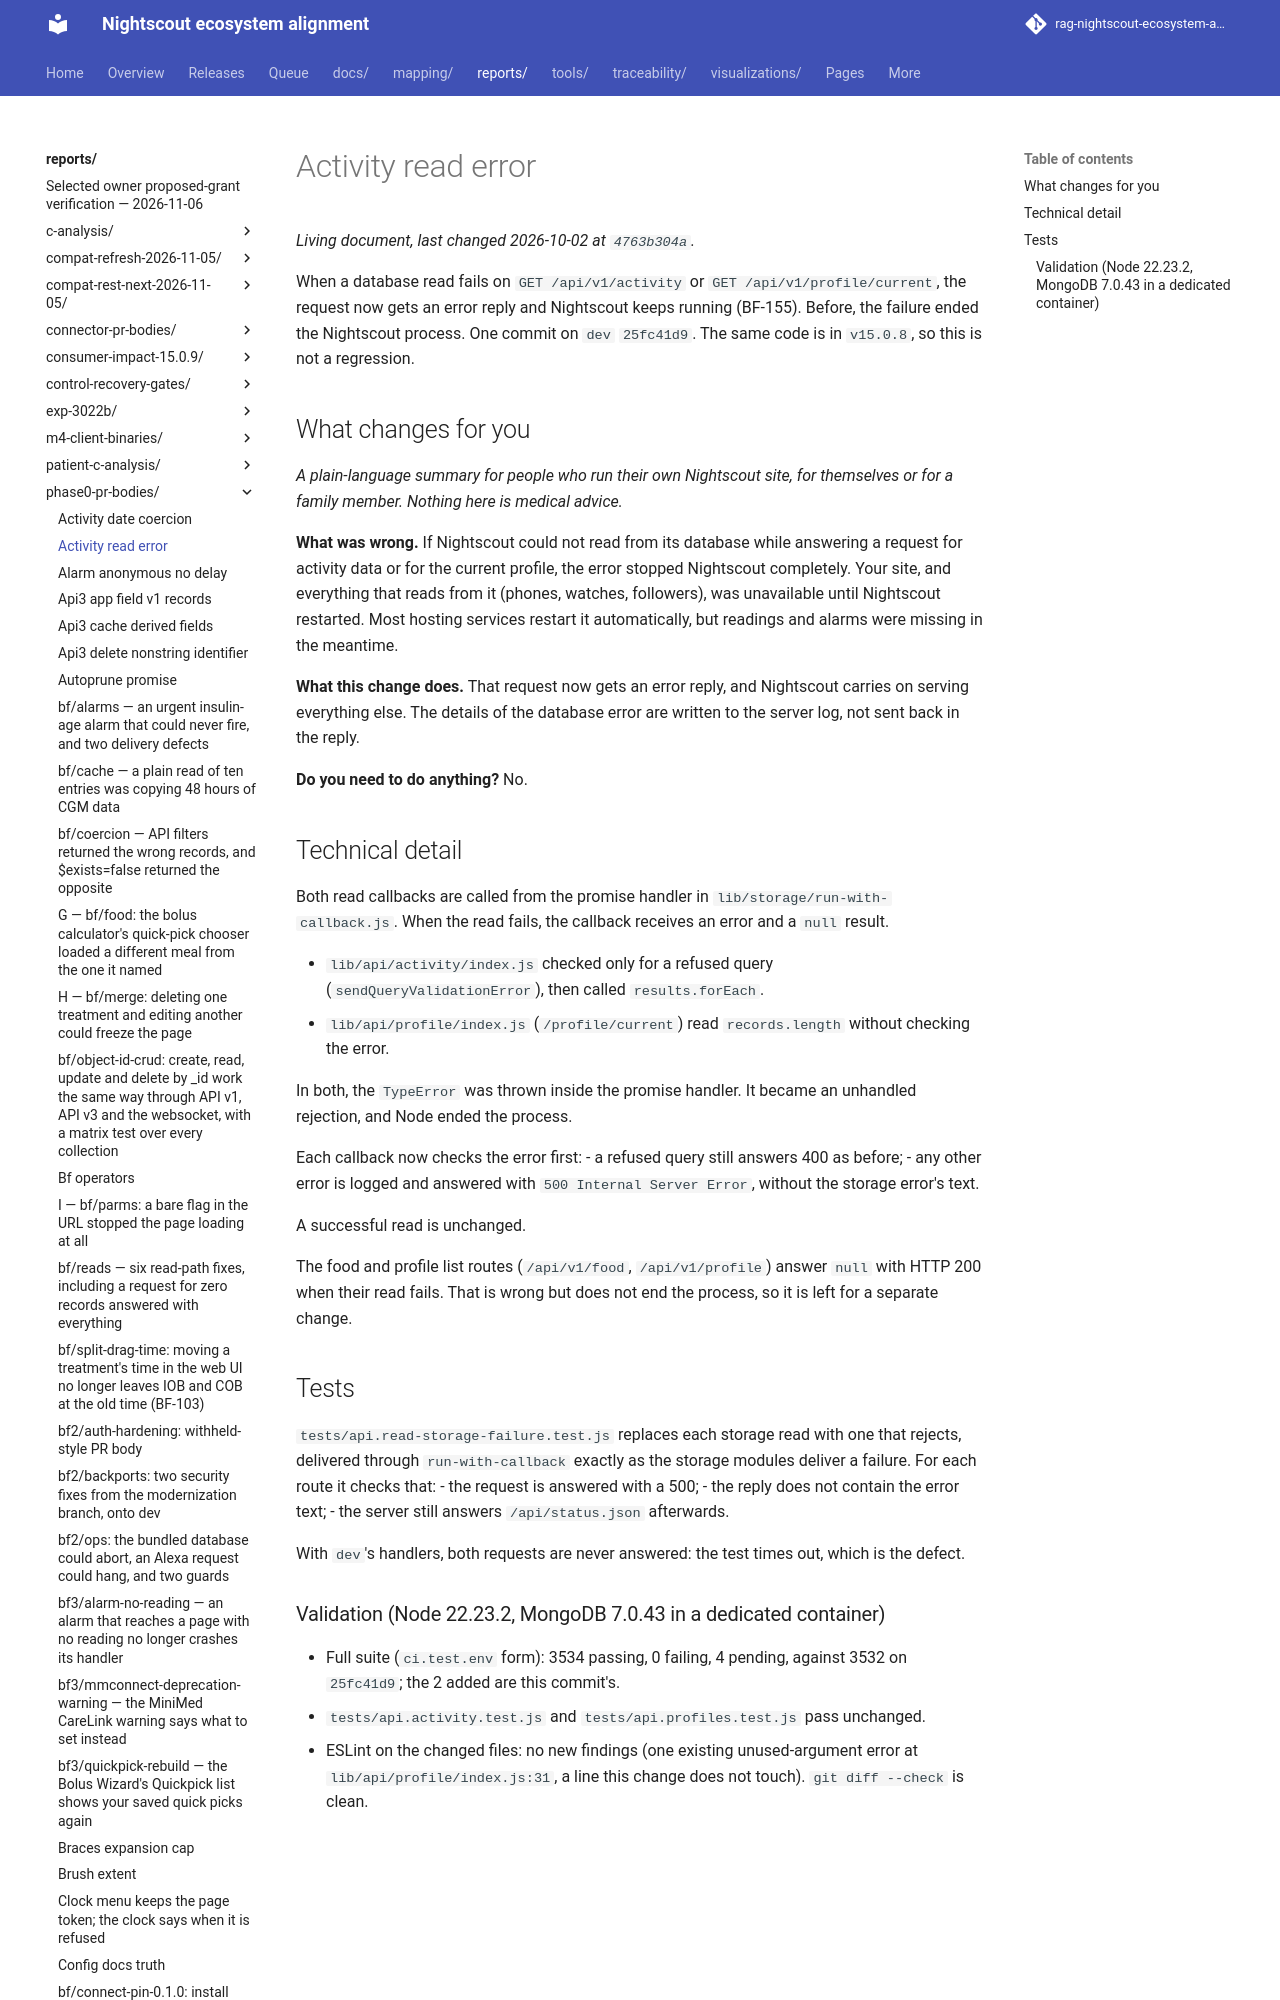

repository: bewest/rag-nightscout-ecosystem-alignment · page: reports/phase0-pr-bodies/activity-read-error.html · generator: mkdocs

<!-- Body of #8796, branch bf/activity-read-error at e20b66ba (one commit on dev 25fc41d9). This comment is hidden on GitHub. -->
When a database read fails on `GET /api/v1/activity` or `GET /api/v1/profile/current`, the request now gets an error reply and Nightscout keeps running (BF-155). Before, the failure ended the Nightscout process. One commit on `dev` `25fc41d9`. The same code is in `v15.0.8`, so this is not a regression.

## What changes for you

*A plain-language summary for people who run their own Nightscout site, for themselves or for a family member. Nothing here is medical advice.*

**What was wrong.** If Nightscout could not read from its database while answering a request for activity data or for the current profile, the error stopped Nightscout completely. Your site, and everything that reads from it (phones, watches, followers), was unavailable until Nightscout restarted. Most hosting services restart it automatically, but readings and alarms were missing in the meantime.

**What this change does.** That request now gets an error reply, and Nightscout carries on serving everything else. The details of the database error are written to the server log, not sent back in the reply.

**Do you need to do anything?** No.
